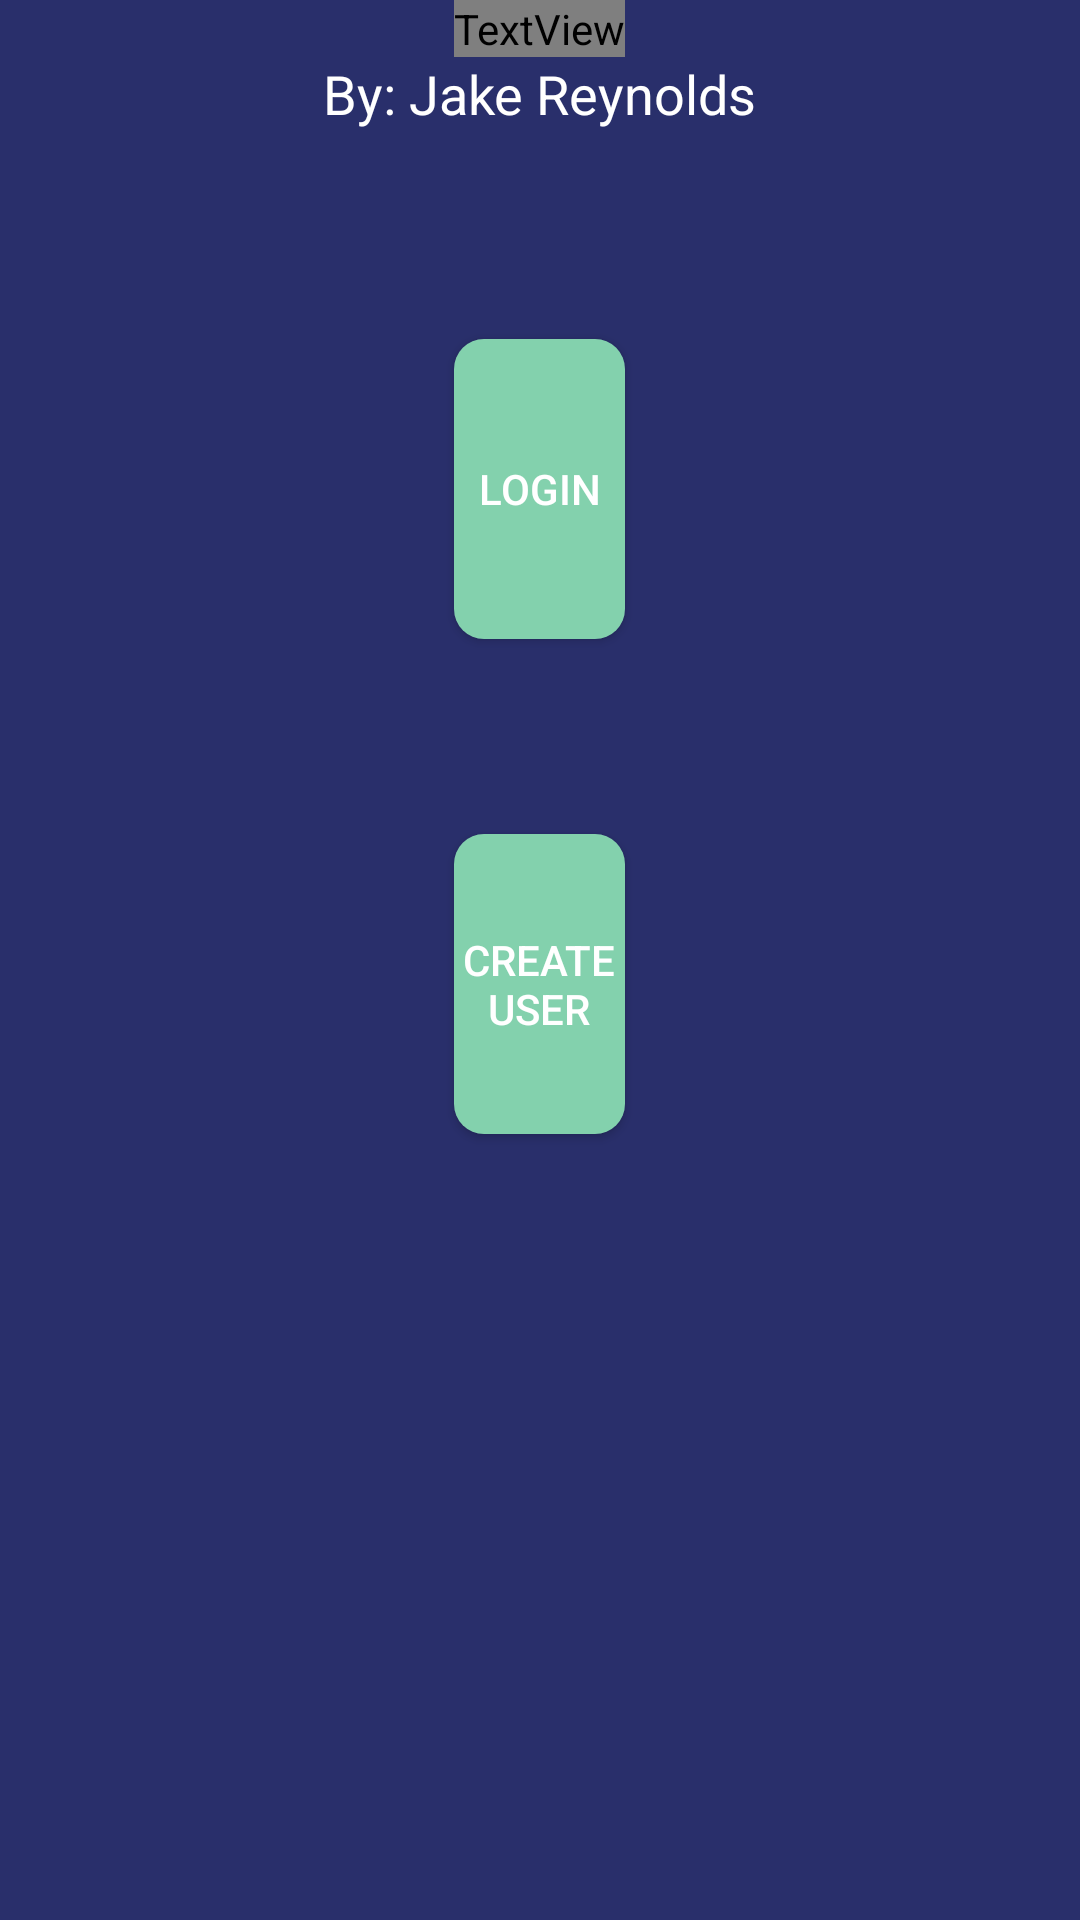

Layout XML and referenced resources for this Android screen:
<!-- AndroidManifest.xml: application theme Theme.AppCompat.NoActionBar -->
<!-- res/layout/activity_loginchooser.xml -->
<RelativeLayout xmlns:android="http://schemas.android.com/apk/res/android"
    xmlns:tools="http://schemas.android.com/tools" android:layout_width="match_parent"
    android:layout_height="match_parent" android:paddingLeft="@dimen/activity_horizontal_margin"
    android:paddingRight="@dimen/activity_horizontal_margin"
    android:paddingTop="@dimen/activity_vertical_margin"
    android:paddingBottom="@dimen/activity_vertical_margin" tools:context=".Login"
    android:id="@+id/login"
    android:background="#292F6B"
    android:clickable="false">

    <Button
        android:layout_width="wrap_content"
        android:layout_height="wrap_content"
        android:text="Create User"
        android:id="@+id/createUser"
        android:onClick="createUser"
        android:layout_gravity="center_vertical"
        android:textColor="#ffffff"
        android:width="100dp"
        android:height="100dp"
        android:layout_below="@+id/button2"
        android:layout_marginTop="65dp"
        android:layout_alignRight="@+id/button2"
        android:layout_alignEnd="@+id/button2"
        android:layout_alignLeft="@+id/button2"
        android:layout_alignStart="@+id/button2"
        android:background="@drawable/smoothcorner" />

    <Button
        android:layout_width="wrap_content"
        android:layout_height="wrap_content"
        android:text="Login"
        android:id="@+id/button2"
        android:onClick="login"
        android:background="@drawable/smoothcorner"
        android:textColor="#ffffff"
        android:layout_below="@+id/header"
        android:layout_marginTop="94dp"
        android:layout_alignRight="@+id/header"
        android:layout_alignEnd="@+id/header"
        android:layout_alignLeft="@+id/header"
        android:layout_alignStart="@+id/header"
        android:height="100dp" />

    <TextView
        android:layout_width="wrap_content"
        android:layout_height="wrap_content"
        android:textAppearance="?android:attr/textAppearanceLarge"
        android:text="Convenience"
        android:id="@+id/header"
        android:layout_alignParentTop="true"
        android:layout_centerHorizontal="true"
        android:fontFamily="@string/abc_searchview_description_submit"
        android:textSize="40dp"
        android:textStyle="bold"
        android:textColor="#fff" />

    <TextView
        android:layout_width="wrap_content"
        android:layout_height="wrap_content"
        android:textAppearance="?android:attr/textAppearanceMedium"
        android:text="By: Jake Reynolds"
        android:id="@+id/textView3"
        android:textColor="#fff"
        android:layout_below="@+id/header"
        android:layout_centerHorizontal="true" />

</RelativeLayout>
<!-- resources referenced by this layout -->
<resources>
  <!-- drawable smoothcorner (drawable) -->
  <?xml version="1.0" encoding="utf-8"?>
  <shape xmlns:android="http://schemas.android.com/apk/res/android"
      android:shape="rectangle" android:padding="10dp"
      android:textAllCaps="false">
      <solid android:color="#83D1AD"/>
      <corners
          android:bottomRightRadius="10dp"
          android:bottomLeftRadius="10dp"
          android:topLeftRadius="10dp"
          android:topRightRadius="10dp"/>
  </shape>
</resources>
